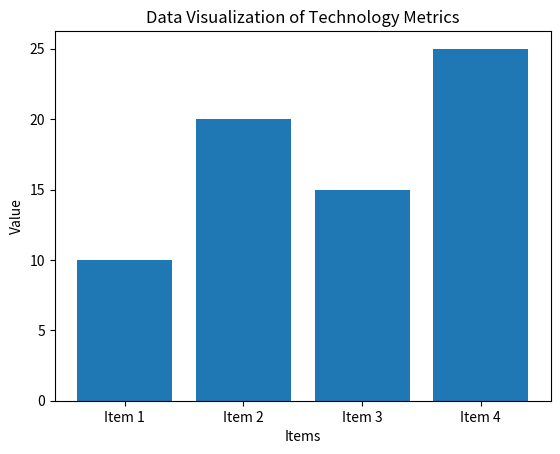

Source code (Python):
import matplotlib.pyplot as plt
import numpy as np

class DataVisualizer:
    def __init__(self, data):
        self.data = data

    def plot(self):
        x = np.arange(len(self.data))
        plt.bar(x, self.data)
        plt.xticks(x, [f'Item {i + 1}' for i in range(len(self.data))])  # Changed to start from 1
        plt.xlabel('Items')  # Updated xlabel for clarity
        plt.ylabel('Value')
        plt.title('Data Visualization of Technology Metrics')  # Updated title for clarity
        plt.show()

if __name__ == '__main__':
    data = [10, 20, 15, 25]
    visualizer = DataVisualizer(data)
    visualizer.plot()